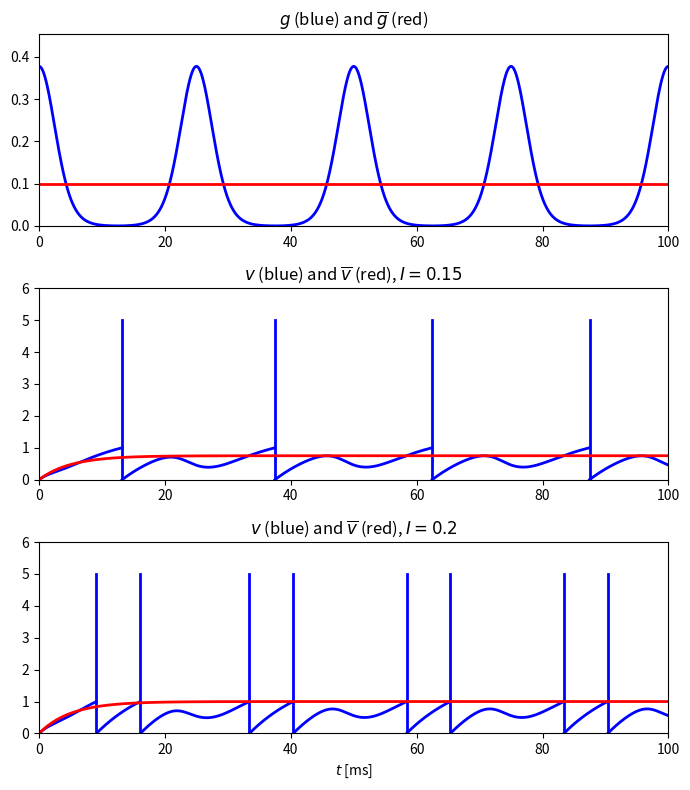

The matplotlib source for this figure:
import numpy as np
import matplotlib.pyplot as plt

tau = 10.
alpha = 5.
Period = 25.
g_bar = 0.1
N = 2000
m = np.mean(np.exp(alpha * np.cos(np.pi * np.arange(N) / N) ** 2) - 1)


def g(t):
    return g_bar * (np.exp(alpha * np.cos(np.pi * t / Period) ** 2) - 1) / m


t_final = 100.
dt = 0.01
dt05 = dt / 2
m_steps = round(t_final / dt)
t = np.arange(m_steps + 1) * dt


def run(I, use_periodic):
    '''Integrate the LIF neuron; return (t, v) segments split at each
    reset (matlab plots each inter-spike segment separately), the
    spike times (for the vertical reset markers), and the firing
    frequency.'''
    v = np.zeros(m_steps + 1)
    k_old = 0
    num_spikes = 0
    segments = []
    spike_times = []
    for k in range(1, m_steps + 1):
        g_old = g((k - 1) * dt) if use_periodic else g_bar
        g_mid = g((k - 0.5) * dt) if use_periodic else g_bar
        v_inc = -v[k - 1] / tau + I - g_old * v[k - 1]
        v_tmp = v[k - 1] + dt05 * v_inc
        v_inc = -v_tmp / tau + I - g_mid * v_tmp
        v[k] = v[k - 1] + dt * v_inc
        if v[k] > 1:
            segments.append((t[k_old:k + 1], v[k_old:k + 1].copy()))
            k_old = k
            v[k] = 0
            num_spikes += 1
            spike_times.append(k * dt)
    segments.append((t[k_old:], v[k_old:]))
    freq = num_spikes / t_final * 1000
    return segments, spike_times, freq


if __name__ == "__main__":
    fig, axes = plt.subplots(3, 1, figsize=(7, 8))

    axes[0].plot(t, g(t), '-b', linewidth=2)
    axes[0].plot([0, t_final], [g_bar, g_bar], '-r', linewidth=2)
    axes[0].set_title(r'$g$ (blue) and $\overline{g}$ (red)')
    axes[0].axis([0, t_final, 0, g(t).max() * 1.2])

    for ax, I in zip(axes[1:], [0.15, 0.2]):
        segs, spikes, freq = run(I, use_periodic=True)
        for seg_t, seg_v in segs:
            ax.plot(seg_t, seg_v, '-b', linewidth=2)
        for ts in spikes:
            ax.plot([ts, ts], [0, 5], '-b', linewidth=2)
        segs_bar, spikes_bar, freq_bar = run(I, use_periodic=False)
        for seg_t, seg_v in segs_bar:
            ax.plot(seg_t, seg_v, '-r', linewidth=2)
        for ts in spikes_bar:
            ax.plot([ts, ts], [0, 1], '-r', linewidth=2)
        ax.axis([0, t_final, 0, 6])
        ax.set_title(rf'$v$ (blue) and $\overline{{v}}$ (red), $I={I}$')
        print(f"I={I}: freq={freq:.2f} Hz, freq_bar={freq_bar:.2f} Hz")

    axes[-1].set_xlabel('$t$ [ms]')

    plt.tight_layout()
    plt.savefig("fig.png")
    # plt.show()
